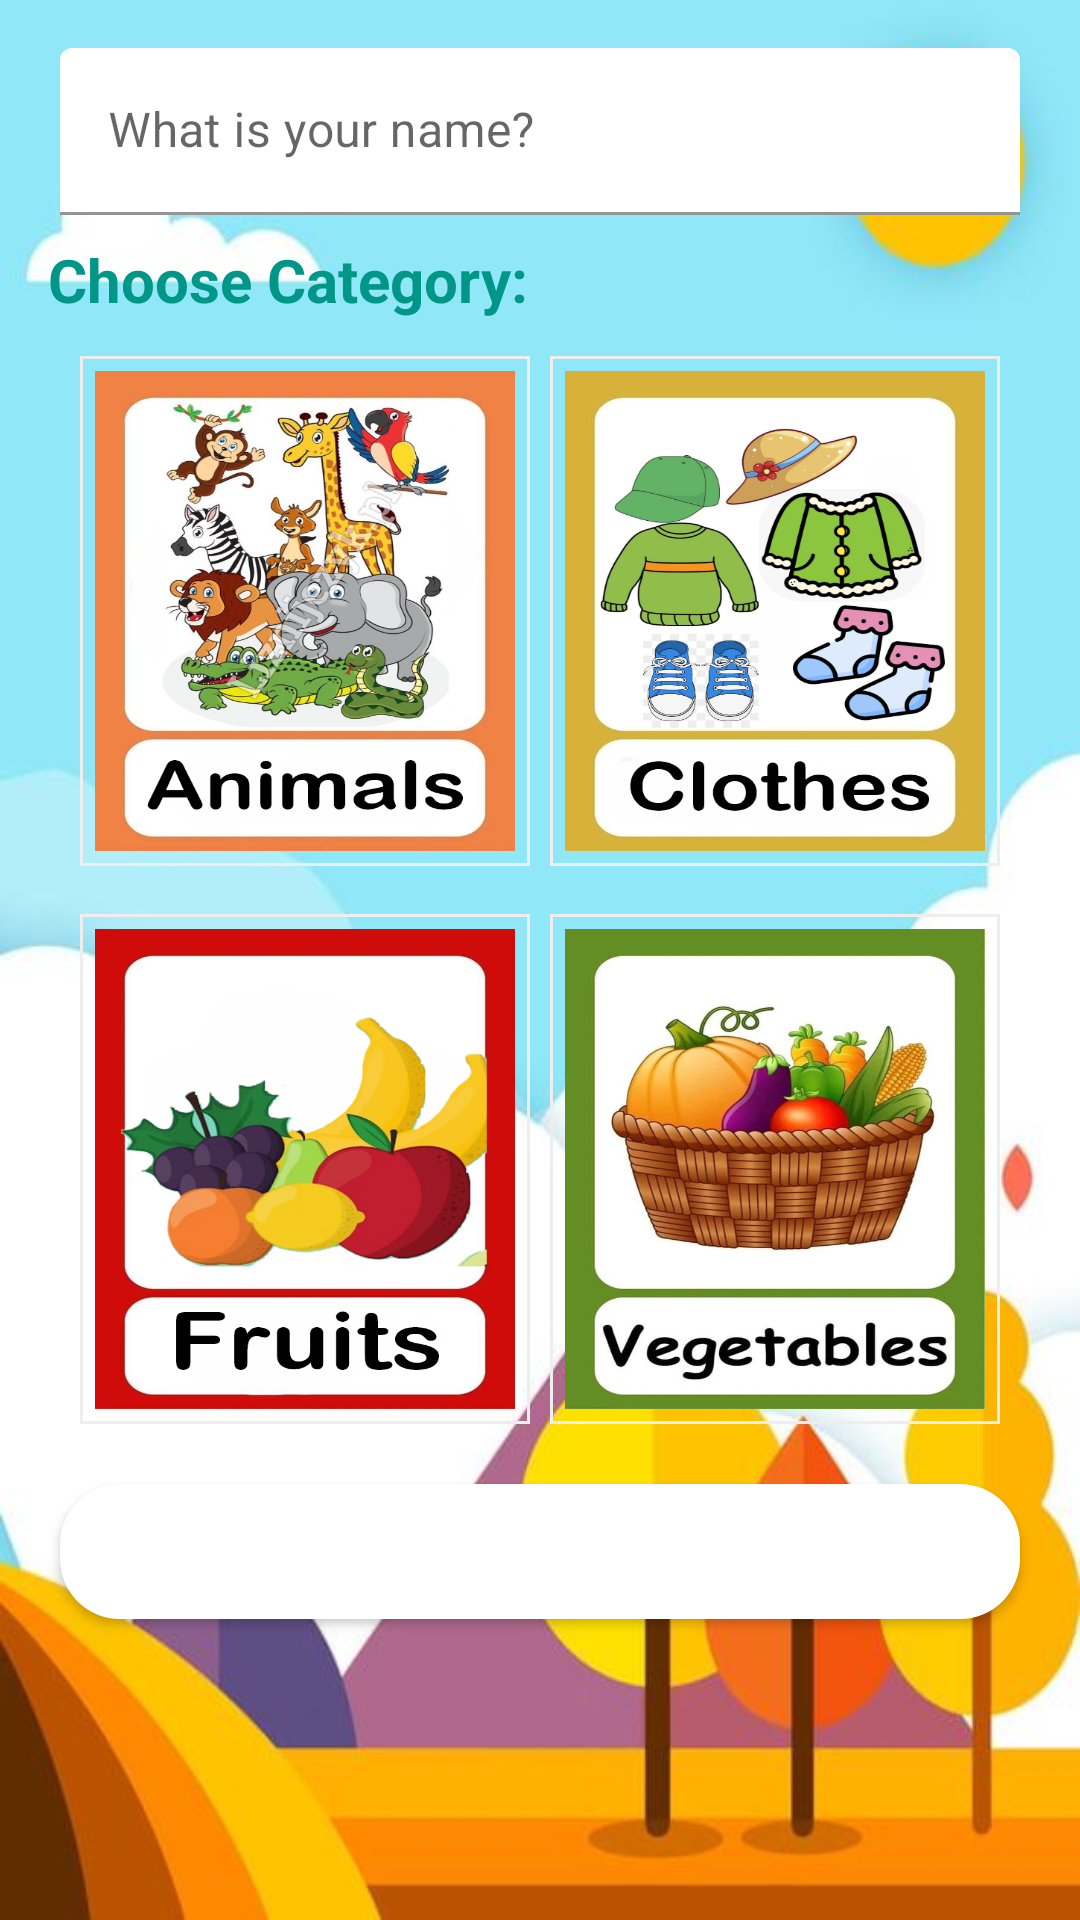

The Android layout XML behind this screen, and the referenced resources:
<!-- AndroidManifest.xml: application theme Theme.KidsGame -->
<!-- res/layout/activity_main.xml -->
<?xml version="1.0" encoding="utf-8"?>
<androidx.constraintlayout.widget.ConstraintLayout xmlns:android="http://schemas.android.com/apk/res/android"
    xmlns:app="http://schemas.android.com/apk/res-auto"
    xmlns:tools="http://schemas.android.com/tools"
    android:layout_width="match_parent"
    android:layout_height="match_parent"
    android:background="@drawable/main_background"
    tools:context=".MainActivity">

    <com.google.android.material.textfield.TextInputLayout
        android:id="@+id/nameTextInputLayout"
        android:layout_width="match_parent"
        android:layout_height="wrap_content"
        android:layout_marginStart="20dp"
        android:layout_marginTop="16dp"
        android:layout_marginEnd="20dp"
        app:layout_constraintEnd_toEndOf="parent"
        app:layout_constraintHorizontal_bias="0.0"
        app:layout_constraintStart_toStartOf="parent"
        app:layout_constraintTop_toTopOf="parent">

        <com.google.android.material.textfield.TextInputEditText
            android:id="@+id/textInputEditText"
            android:layout_width="match_parent"
            android:layout_height="wrap_content"
            android:hint="What is your name?"
            android:backgroundTint="@color/white"/>

    </com.google.android.material.textfield.TextInputLayout>

    <TextView
        android:id="@+id/category"
        android:layout_width="wrap_content"
        android:layout_height="wrap_content"
        android:layout_marginStart="16dp"
        android:layout_marginTop="8dp"
        android:text="Choose Category:"
        android:textColor="#009688"
        android:textSize="20sp"
        android:textStyle="bold"
        app:layout_constraintStart_toStartOf="parent"
        app:layout_constraintTop_toBottomOf="@id/nameTextInputLayout" />

    <ImageView
        android:id="@+id/animals"
        android:layout_width="150dp"
        android:layout_height="170dp"
        android:layout_marginStart="20dp"
        android:layout_marginTop="12dp"
        android:background="@drawable/border_selector"
        android:scaleType="fitXY"
        android:src="@drawable/animals"
        app:layout_constraintStart_toStartOf="parent"
        app:layout_constraintTop_toBottomOf="@+id/category"
        app:layout_constraintEnd_toStartOf="@id/clothes"/>

    <ImageView
        android:id="@+id/clothes"
        android:layout_width="150dp"
        android:layout_height="170dp"
        android:layout_marginEnd="20dp"
        android:background="@drawable/border_selector"
        android:scaleType="fitXY"
        android:src="@drawable/clothes"
        app:layout_constraintEnd_toEndOf="parent"
        app:layout_constraintStart_toEndOf="@+id/animals"
        app:layout_constraintTop_toTopOf="@+id/animals" />

    <ImageView
        android:id="@+id/fruits"
        android:layout_width="150dp"
        android:layout_height="170dp"
        android:layout_marginStart="20dp"
        android:layout_marginTop="16dp"
        android:background="@drawable/border_selector"
        android:scaleType="fitXY"
        android:src="@drawable/fruits"
        app:layout_constraintStart_toStartOf="parent"
        app:layout_constraintTop_toBottomOf="@+id/animals"
        app:layout_constraintEnd_toStartOf="@id/vegetables"/>

    <ImageView
        android:id="@+id/vegetables"
        android:layout_width="150dp"
        android:layout_height="170dp"
        android:layout_marginEnd="20dp"
        android:background="@drawable/border_selector"
        android:scaleType="fitXY"
        android:src="@drawable/vegetables"
        app:layout_constraintEnd_toEndOf="parent"
        app:layout_constraintStart_toEndOf="@+id/fruits"
        app:layout_constraintTop_toTopOf="@+id/fruits" />

    <Button
        android:id="@+id/playButton"
        android:layout_width="0dp"
        android:layout_height="45dp"
        android:layout_marginStart="20dp"
        android:layout_marginTop="20dp"
        android:layout_marginEnd="20dp"
        android:background="@drawable/shape"
        android:onClick="play"
        android:text="Play"
        android:textColor="#FFFFFF"
        android:textSize="20sp"
        app:layout_constraintEnd_toEndOf="parent"
        app:layout_constraintStart_toStartOf="parent"
        app:layout_constraintTop_toBottomOf="@+id/fruits" />


</androidx.constraintlayout.widget.ConstraintLayout>
<!-- resources referenced by this layout -->
<resources>
  <!-- drawable animals: png bitmap (drawable, 466030 bytes) -->
  <!-- drawable border_selector (drawable) -->
  <?xml version="1.0" encoding="utf-8"?>
  <selector xmlns:android="http://schemas.android.com/apk/res/android">
  
      <item android:drawable="@drawable/on_item_select" android:state_selected="true"/>
      <item android:drawable="@drawable/item_background"/>
  
  </selector>
  <!-- drawable clothes: png bitmap (drawable, 275087 bytes) -->
  <!-- drawable fruits: png bitmap (drawable, 264709 bytes) -->
  <!-- drawable main_background: jpg bitmap (drawable, 23880 bytes) -->
  <!-- drawable shape (drawable) -->
  <?xml version="1.0" encoding="utf-8"?>
  <shape xmlns:android="http://schemas.android.com/apk/res/android"
      android:shape="rectangle">
  
      <solid android:color="@color/white"/>
      <corners android:radius="20dp"/>
      <size android:width="100dp"
          android:height="40dp" />
  
  </shape>
  <!-- drawable vegetables: jpg bitmap (drawable, 54106 bytes) -->
  <style name="Theme.KidsGame" parent="Base.Theme.KidsGame" />
  <!-- drawable on_item_select (drawable) -->
  <?xml version="1.0" encoding="utf-8"?>
  <shape xmlns:android="http://schemas.android.com/apk/res/android">
  
  
          <stroke
              android:width="15dp"
              android:color="@color/primary_color" />
  
          <padding
              android:left="5dp"
              android:right="5dp"
              android:top="5dp"
              android:bottom="5dp"/>
  </shape>
  <!-- drawable item_background (drawable) -->
  <?xml version="1.0" encoding="utf-8"?>
  <shape xmlns:android="http://schemas.android.com/apk/res/android">
  
  
  
      <stroke
          android:width="1dp"
          android:color="#EEE" />
  
      <padding
          android:left="3dp"
          android:right="3dp"
          android:top="3dp"
          android:bottom="3dp"/>
  
  </shape>
  <style name="Base.Theme.KidsGame" parent="Theme.MaterialComponents.Light.DarkActionBar">
          
           <item name="colorPrimary">@color/primary_color</item>
          <item name="colorPrimaryVariant">@color/primary_color</item>
          <item name="colorOnPrimary">@color/black</item>
          <item name="colorSecondary">@color/primary_color</item>
      </style>
  <!-- not gathered from this repository: default colours our renderer supplied (Android Studio template values) -->
  <color name="black">#FF000000</color>
  <color name="white">#FFFFFFFF</color>
</resources>
